Run: headless pygame with SDL's dummy video driver; simulated clock (each Clock.tick advances the game by its frame time, no real sleeping); random seed 0; keys injected as events and as key.get_pressed() state; mouse plan: one left click at the window centre at the start of phase 2, then a move to the lower-right quarter at the start of phase 3.
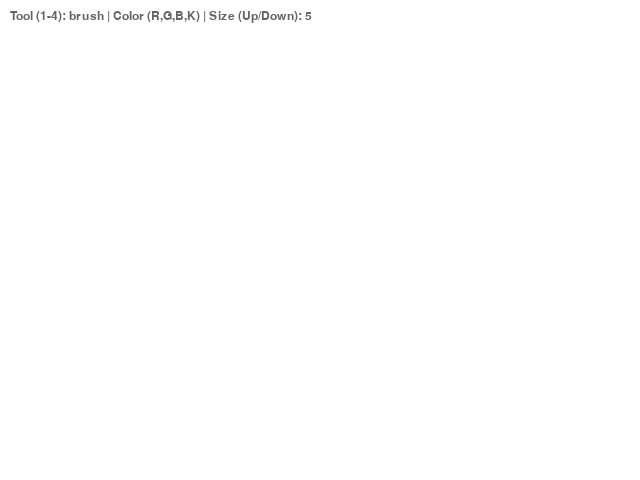
Frame 1 of 4 · flips 1–60 · no input
Frame 2 of 4 · flips 61–180 · clicked the window centre · tapped SPACE, RETURN · held RIGHT (→), D · screen unchanged from frame 1, image omitted
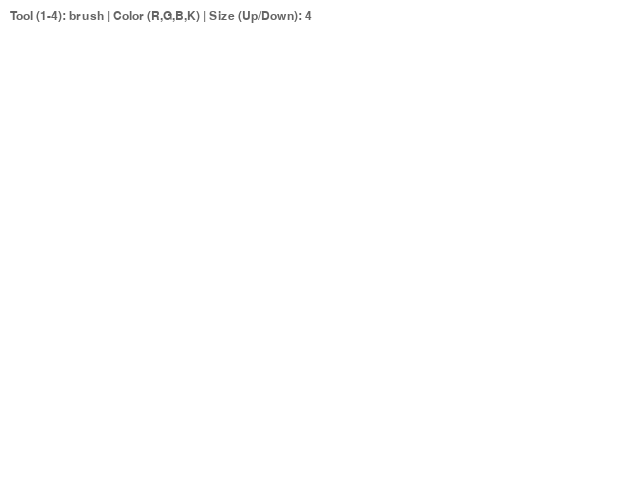
Frame 3 of 4 · flips 181–300 · moved the mouse to the lower-right quarter · held DOWN (↓), S
Frame 4 of 4 · flips 301–420 · held LEFT (←), A, UP (↑), W · screen same as frame 1, image omitted

The pygame program that drew these frames:

import pygame
import sys
import math

def main():
    pygame.init()
    screen = pygame.display.set_mode((640, 480))
    pygame.display.set_caption("My Paint")
    
    # 1. Создаем "Холст", на котором будут оставаться рисунки
    canvas = pygame.Surface((640, 480))
    canvas.fill((255, 255, 255)) # Белый фон, как в настоящем Paint
    
    clock = pygame.time.Clock()
    font = pygame.font.SysFont("Arial", 18)
    
    # Состояния
    radius = 5
    tool = 'brush'       # Выбранный инструмент: brush, rect, circle, eraser
    color = (0, 0, 0)    # Текущий цвет (по умолчанию черный)
    drawing = False      # Рисуем ли мы прямо сейчас
    start_pos = (0, 0)   # Точка начала для фигур
    last_pos = (0, 0)    # Предыдущая точка для кисти
    
    # Палитра цветов
    colors = {
        pygame.K_r: (255, 0, 0),   # Red
        pygame.K_g: (0, 255, 0),   # Green
        pygame.K_b: (0, 0, 255),   # Blue
        pygame.K_k: (0, 0, 0),     # blacK
    }

    while True:
        pressed = pygame.key.get_pressed()
        alt_held = pressed[pygame.K_LALT] or pressed[pygame.K_RALT]
        ctrl_held = pressed[pygame.K_LCTRL] or pressed[pygame.K_RCTRL]
        
        for event in pygame.event.get():
            if event.type == pygame.QUIT:
                return
            
            if event.type == pygame.KEYDOWN:
                if event.key == pygame.K_w and ctrl_held: return
                if event.key == pygame.K_F4 and alt_held: return
                if event.key == pygame.K_ESCAPE: return
                
                #выбор инструмента
                if event.key == pygame.K_1: tool = 'brush'
                if event.key == pygame.K_2: tool = 'rect'
                if event.key == pygame.K_3: tool = 'circle'
                if event.key == pygame.K_4: tool = 'eraser'
                
                # выбор цвета (только для кисти и фигур, ластик всегда белый)
                if event.key in colors:
                    color = colors[event.key]
                    
                #выбор размера (только для кисти и ластика, фигуры будут рисоваться с толщиной линии radius)
                if event.key == pygame.K_UP:
                    radius = min(100, radius + 1)
                if event.key == pygame.K_DOWN:
                    radius = max(1, radius - 1)

            if event.type == pygame.MOUSEBUTTONDOWN:
                if event.button == 1: # Левый клик
                    drawing = True
                    start_pos = event.pos
                    last_pos = event.pos

            if event.type == pygame.MOUSEBUTTONUP:
                if event.button == 1: # Отпустили левый клик
                    drawing = False
                    
                    # Фиксация фигур на холсте при отпускании мыши
                    if tool == 'rect':
                        rect = pygame.Rect(start_pos[0], start_pos[1], event.pos[0] - start_pos[0], event.pos[1] - start_pos[1])
                        rect.normalize()
                        pygame.draw.rect(canvas, color, rect, radius)
                        
                    elif tool == 'circle':
                        dx = event.pos[0] - start_pos[0]
                        dy = event.pos[1] - start_pos[1]
                        r = int(math.hypot(dx, dy)) # Вычисляем радиус по теореме Пифагора
                        pygame.draw.circle(canvas, color, start_pos, r, min(r, radius))

            if event.type == pygame.MOUSEMOTION:
                if drawing:
                    # Кисть и ластик рисуют непрерывно при движении
                    if tool == 'brush':
                        pygame.draw.line(canvas, color, last_pos, event.pos, radius * 2)
                        pygame.draw.circle(canvas, color, event.pos, radius) # Сглаживание краев
                    elif tool == 'eraser':
                        # Ластик - это просто кисть, рисующая белым цветом
                        pygame.draw.line(canvas, (255, 255, 255), last_pos, event.pos, radius * 2)
                        pygame.draw.circle(canvas, (255, 255, 255), event.pos, radius)
                last_pos = event.pos
                
        # 2. Отрисовка
        screen.fill((200, 200, 200)) # Заливаем фон окна серым
        screen.blit(canvas, (0, 0))  # Накладываем наш холст с рисунками
        
        # 3. Предпросмотр фигур (рисуем поверх холста, пока тянем мышь)
        if drawing:
            mouse_pos = pygame.mouse.get_pos()
            if tool == 'rect':
                rect = pygame.Rect(start_pos[0], start_pos[1], mouse_pos[0] - start_pos[0], mouse_pos[1] - start_pos[1])
                rect.normalize()
                pygame.draw.rect(screen, color, rect, radius)
            elif tool == 'circle':
                dx = mouse_pos[0] - start_pos[0]
                dy = mouse_pos[1] - start_pos[1]
                r = int(math.hypot(dx, dy))
                pygame.draw.circle(screen, color, start_pos, r, min(r, radius))

        # 4. Интерфейс: выводим текущий инструмент и размер
        ui_text = font.render(f"Tool (1-4): {tool} | Color (R,G,B,K) | Size (Up/Down): {radius}", True, (100, 100, 100))
        screen.blit(ui_text, (10, 10))

        pygame.display.flip()
        clock.tick(120)

if __name__ == '__main__':
    main()
